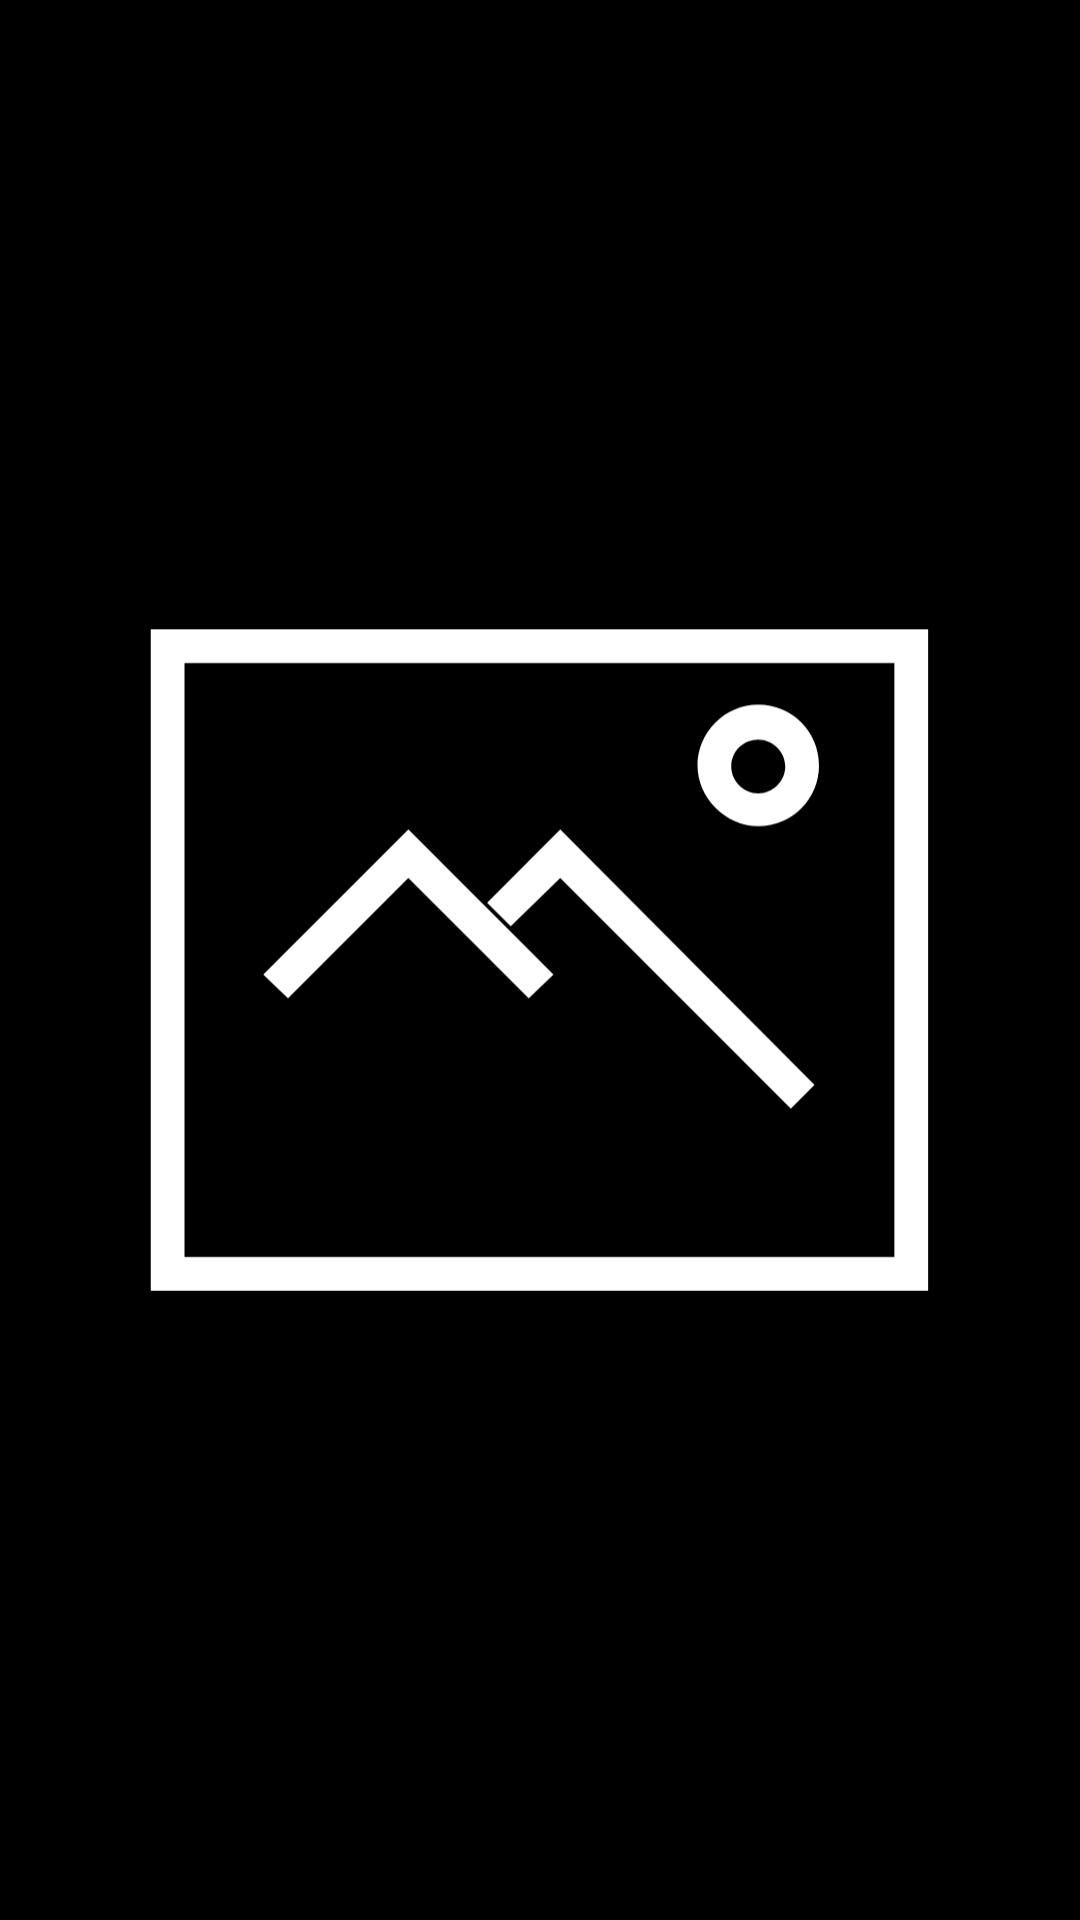

Produce the Android XML layout that renders to this screen, including the resource entries it uses.
<!-- AndroidManifest.xml: application theme AppTheme -->
<!-- res/layout/dialog_fragment_photo.xml -->
<?xml version="1.0" encoding="utf-8"?>
<androidx.constraintlayout.widget.ConstraintLayout xmlns:android="http://schemas.android.com/apk/res/android"
    xmlns:app="http://schemas.android.com/apk/res-auto"
    android:layout_width="match_parent"
    android:background="@color/blackColor"
    android:layout_height="match_parent">
    <ImageView
        android:layout_width="300dp"
        android:id="@+id/image"
        app:layout_constraintStart_toStartOf="parent"
        app:layout_constraintTop_toTopOf="parent"
        app:layout_constraintEnd_toEndOf="parent"
        app:layout_constraintBottom_toBottomOf="parent"
        android:src="@drawable/default_image"
        android:layout_height="300dp" />
</androidx.constraintlayout.widget.ConstraintLayout>
<!-- resources referenced by this layout -->
<resources>
  <color name="blackColor">#000000</color>
  <!-- drawable default_image (drawable) -->
  <vector xmlns:android="http://schemas.android.com/apk/res/android"
      android:width="80dp"
      android:height="70dp"
      android:viewportWidth="80"
      android:viewportHeight="70">
      <path
          android:fillColor="#FFffffff"
          android:pathData="M5.4,5.6v58.8h69.1V5.6H5.4zM71.6,61.4H8.4V8.6h63.1V61.4z"/>
      <path
          android:fillColor="#FFffffff"
          android:pathData="M28.3,27.7l10.7,10.7l2.2,-2.1l-12.9,-12.9l-12.9,12.9l2.2,2.1z"/>
      <path
          android:fillColor="#FFffffff"
          android:pathData="M41.8,27.7l20.5,20.5l2.1,-2.1l-22.6,-22.7l-6.5,6.5l2.1,2.1z"/>
      <path
          android:fillColor="#FFffffff"
          android:pathData="M59.4,23.1c3,0 5.4,-2.4 5.4,-5.4s-2.4,-5.4 -5.4,-5.4S54,14.8 54,17.7S56.5,23.1 59.4,23.1L59.4,23.1zM59.4,15.4c1.3,0 2.4,1.1 2.4,2.4c0,1.3 -1.1,2.4 -2.4,2.4c-1.3,0 -2.4,-1.1 -2.4,-2.4C57,16.4 58.1,15.4 59.4,15.4C59.4,15.3 59.4,15.3 59.4,15.4L59.4,15.4z"/>
  </vector>
  <style name="AppTheme" parent="Theme.AppCompat.Light.DarkActionBar">
          
          <item name="colorPrimary">@color/colorPrimary</item>
          <item name="colorPrimaryDark">@color/colorPrimaryDark</item>
          <item name="colorAccent">@color/colorAccent</item>
      </style>
  <color name="colorPrimary">#6200EE</color>
  <color name="colorPrimaryDark">#3700B3</color>
  <color name="colorAccent">#03DAC5</color>
</resources>
